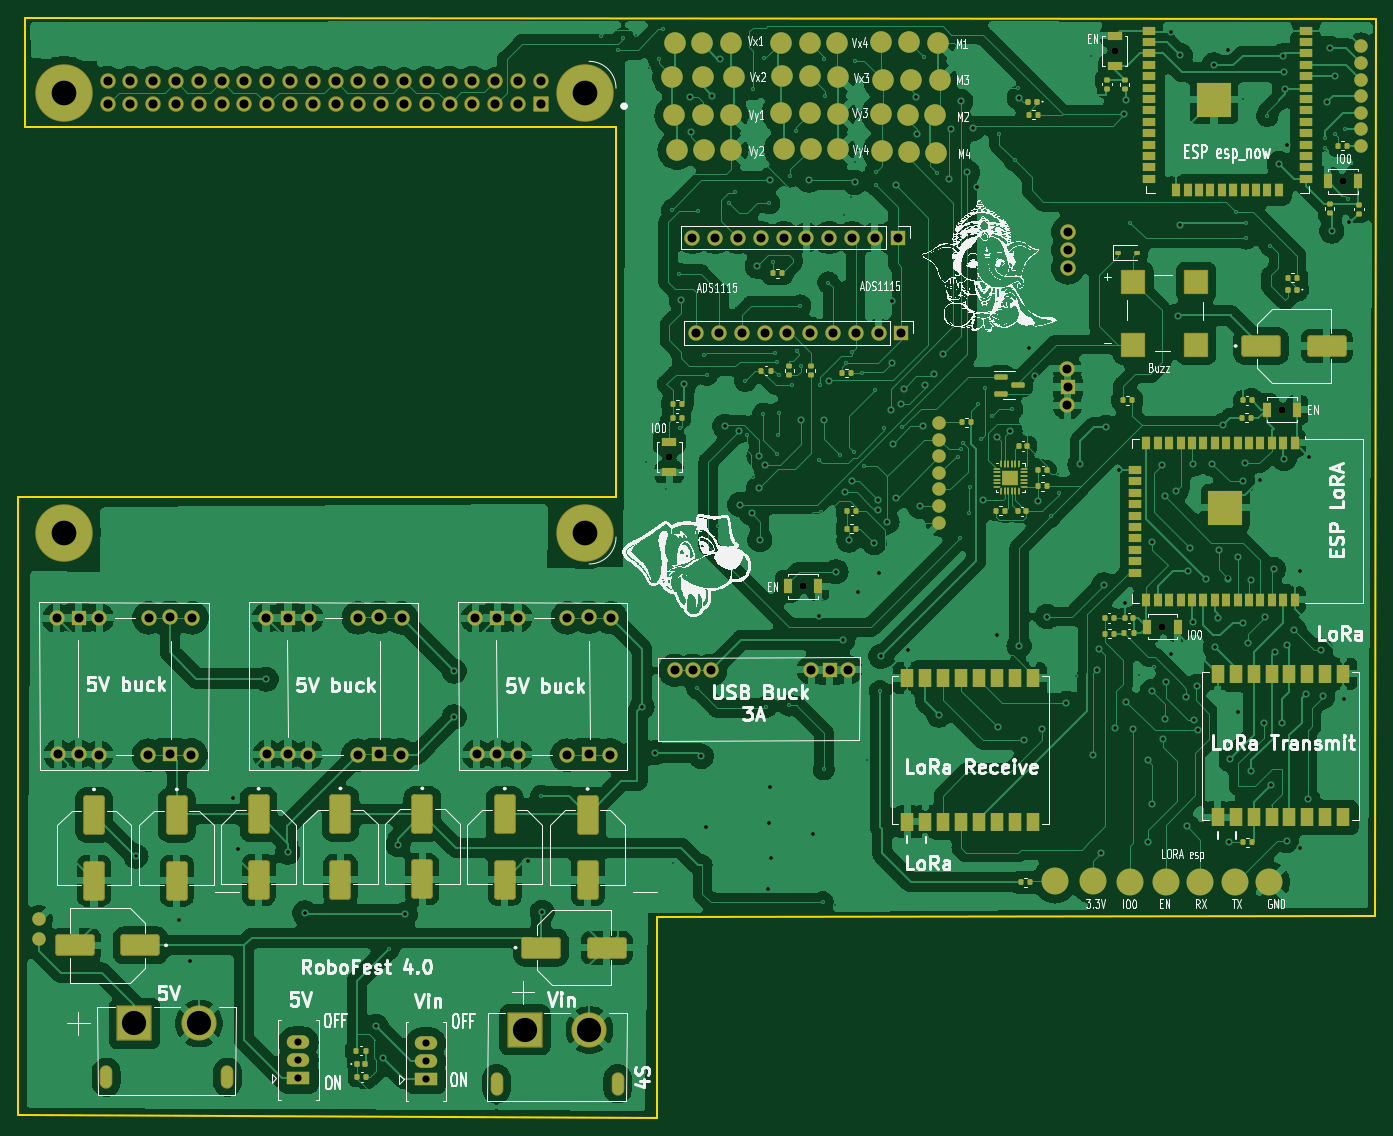
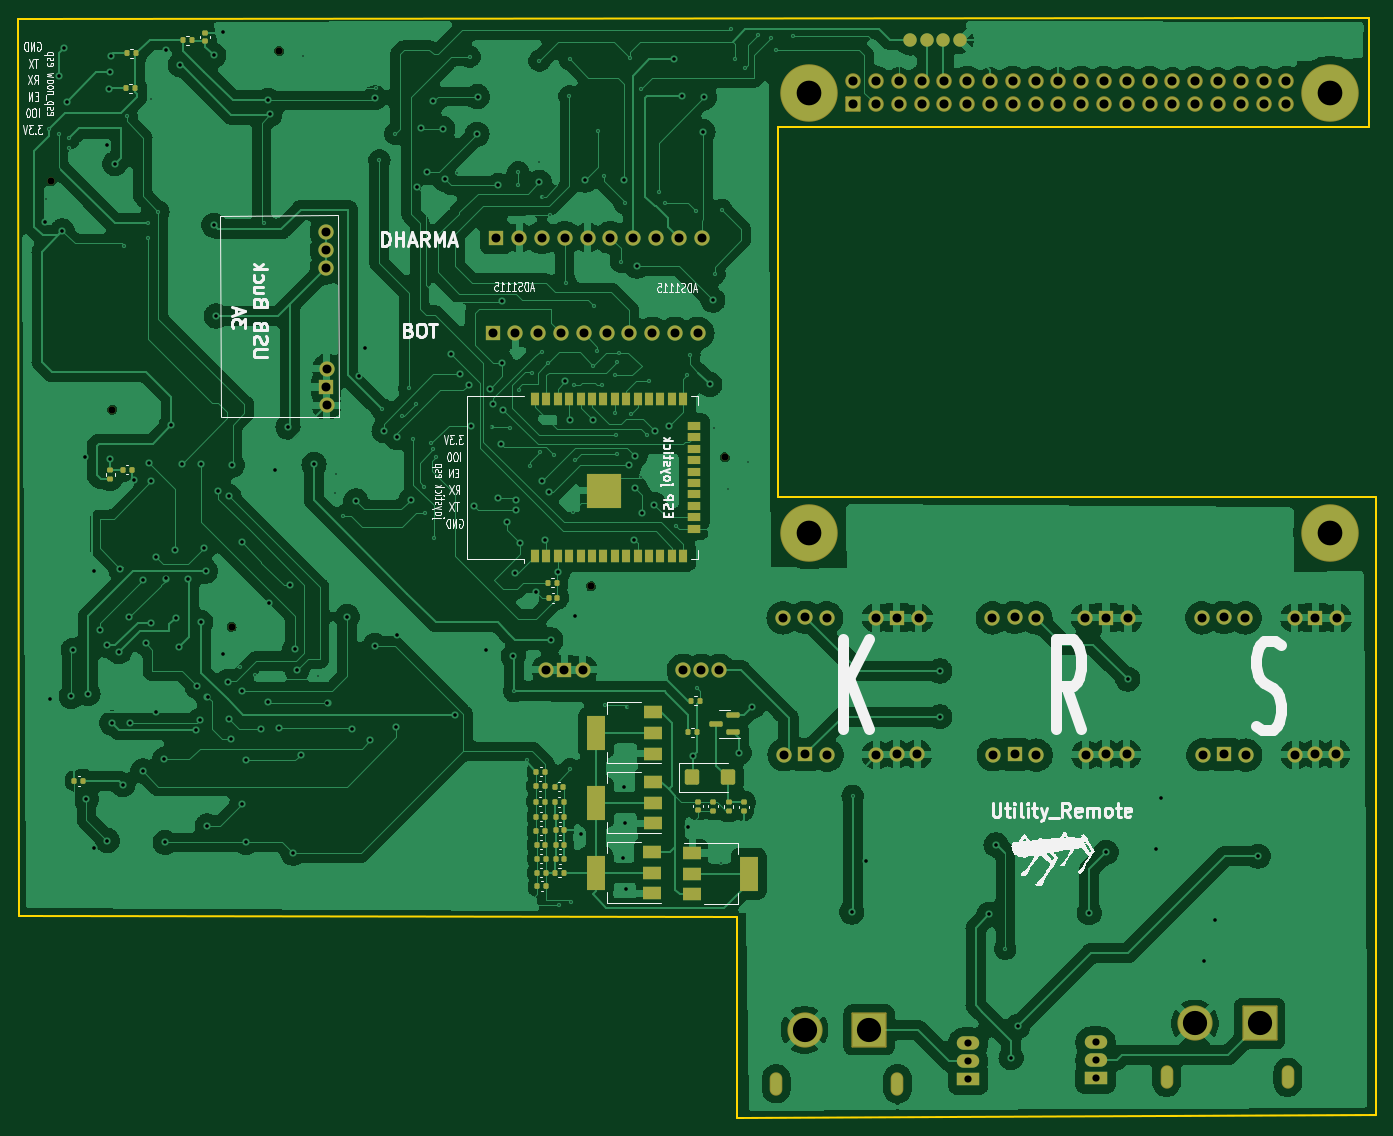
Circuit board: 11 layer files. Board 151.3 x 122.6 mm.
- bottom_copper: remote_v2-B_Cu.gbr (396475 bytes)
- bottom_mask: remote_v2-B_Mask.gbr (10601 bytes)
- paste: remote_v2-B_Paste.gbr (6543 bytes)
- bottom_silk: remote_v2-B_Silkscreen.gbr (75059 bytes)
- outline: remote_v2-Edge_Cuts.gbr (1034 bytes)
- top_copper: remote_v2-F_Cu.gbr (516388 bytes)
- top_mask: remote_v2-F_Mask.gbr (19338 bytes)
- paste: remote_v2-F_Paste.gbr (15653 bytes)
- top_silk: remote_v2-F_Silkscreen.gbr (335569 bytes)
- drill: remote_v2-NPTH.drl (402 bytes)
- drill: remote_v2-PTH.drl (7434 bytes)

=== bottom_copper: remote_v2-B_Cu.gbr (396475 bytes, source omitted) ===
=== bottom_mask: remote_v2-B_Mask.gbr (10601 bytes, source omitted) ===
=== paste: remote_v2-B_Paste.gbr (6543 bytes, source omitted) ===
=== bottom_silk: remote_v2-B_Silkscreen.gbr (75059 bytes, source omitted) ===
=== outline: remote_v2-Edge_Cuts.gbr ===
%TF.GenerationSoftware,KiCad,Pcbnew,7.0.10*%
%TF.CreationDate,2024-12-05T21:17:43+05:30*%
%TF.ProjectId,remote_v2,72656d6f-7465-45f7-9632-2e6b69636164,rev?*%
%TF.SameCoordinates,Original*%
%TF.FileFunction,Profile,NP*%
%FSLAX46Y46*%
G04 Gerber Fmt 4.6, Leading zero omitted, Abs format (unit mm)*
G04 Created by KiCad (PCBNEW 7.0.10) date 2024-12-05 21:17:43*
%MOMM*%
%LPD*%
G01*
G04 APERTURE LIST*
%TA.AperFunction,Profile*%
%ADD10C,0.200000*%
%TD*%
G04 APERTURE END LIST*
D10*
X123230000Y-52060000D02*
X123230000Y-52060000D01*
X207780000Y-139900000D02*
X127830000Y-140030000D01*
X127830000Y-140030000D02*
X127830000Y-162430000D01*
X57440000Y-39840000D02*
X207900000Y-40000000D01*
X57390000Y-52040000D02*
X57440000Y-39840000D01*
X123190000Y-93210000D02*
X123230000Y-52060000D01*
X127830000Y-162430000D02*
X56630000Y-162150000D01*
X56630000Y-162150000D02*
X56600000Y-93250000D01*
X57390000Y-52040000D02*
X123230000Y-52060000D01*
X56600000Y-93250000D02*
X123190000Y-93210000D01*
X207900000Y-40000000D02*
X207780000Y-139900000D01*
M02*

=== top_copper: remote_v2-F_Cu.gbr (516388 bytes, source omitted) ===
=== top_mask: remote_v2-F_Mask.gbr (19338 bytes, source omitted) ===
=== paste: remote_v2-F_Paste.gbr (15653 bytes, source omitted) ===
=== top_silk: remote_v2-F_Silkscreen.gbr (335569 bytes, source omitted) ===
=== drill: remote_v2-NPTH.drl ===
M48
; DRILL file {KiCad 7.0.10} date 
; FORMAT={-:-/ absolute / inch / decimal}
; #@! TF.CreationDate,2024-12-05T21:17:44+05:30
; #@! TF.GenerationSoftware,Kicad,Pcbnew,7.0.10
; #@! TF.FileFunction,NonPlated,1,2,NPTH
FMAT,2
INCH
; #@! TA.AperFunction,NonPlated,NPTH,ComponentDrill
T1C0.0315
%
G90
G05
T1
X5.085Y-3.4959
X5.6717Y-4.0628
X7.0398Y-1.7154
X7.2484Y-4.2405
X7.772Y-3.2887
X8.0407Y-2.2862
M30

=== drill: remote_v2-PTH.drl (7434 bytes, source omitted) ===
